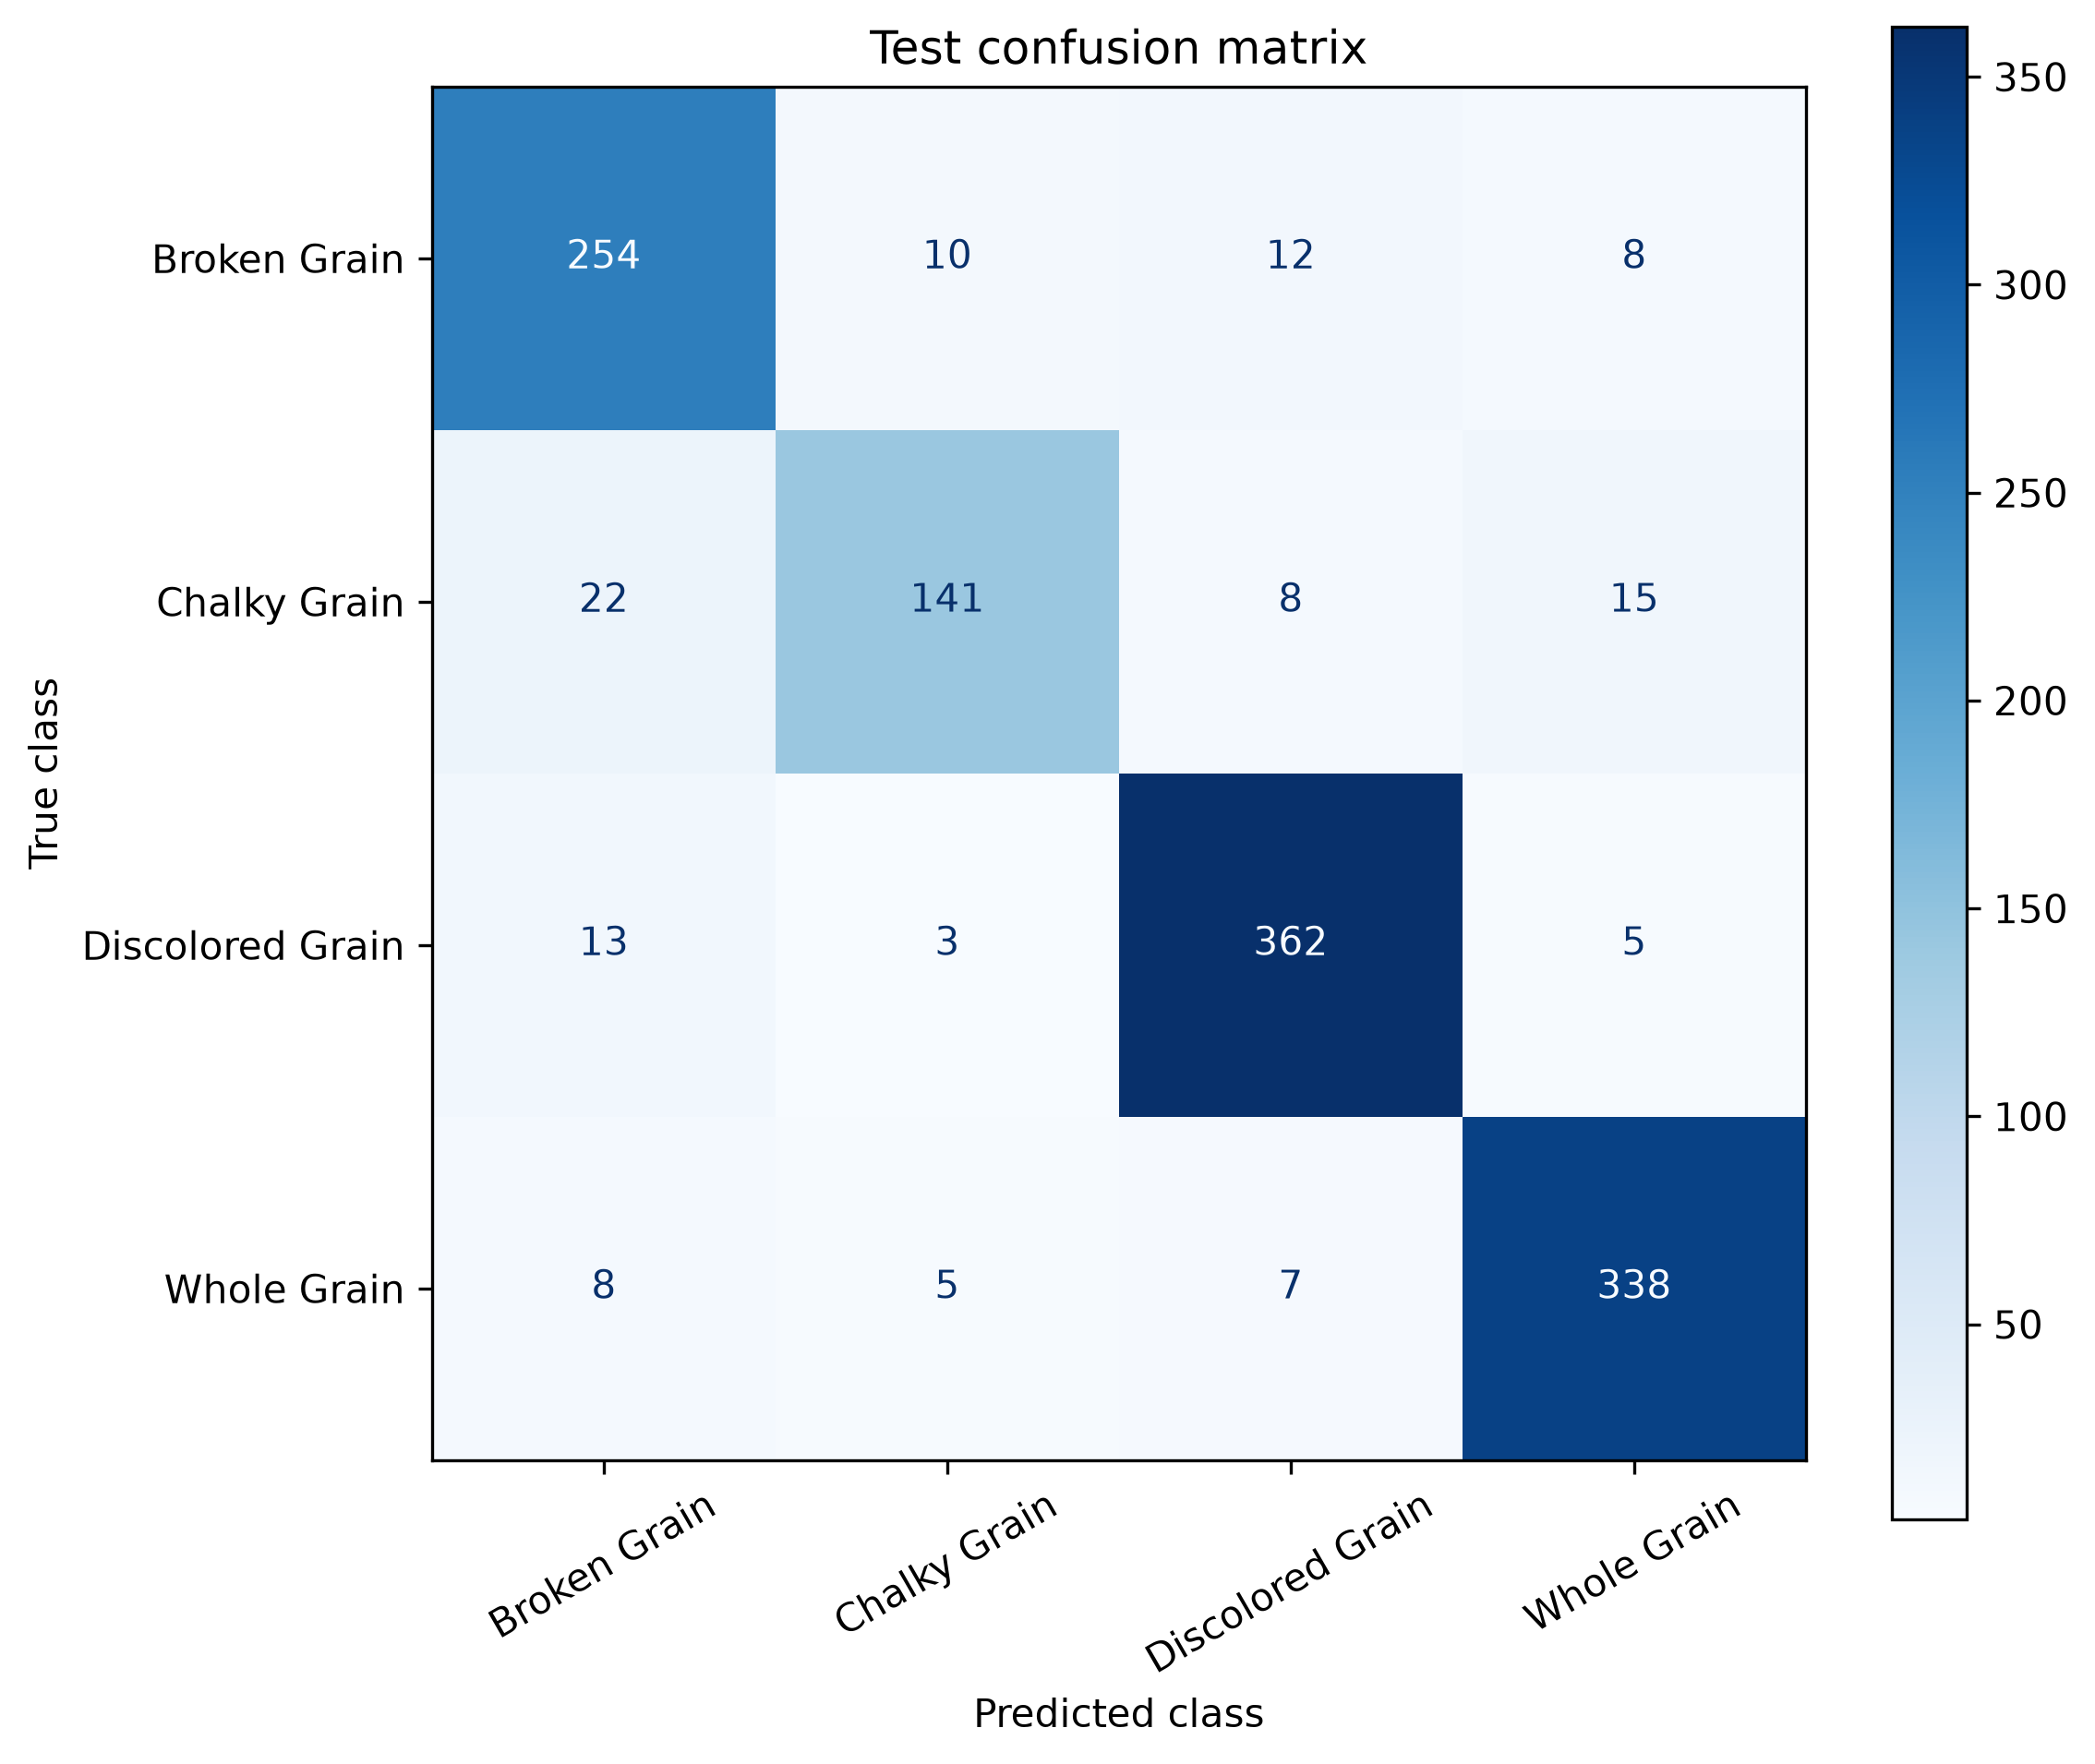

The data file committed next to this chart (first rows):
true_class / predicted_class, broken_grain, chalky_grain, discolored_grain, whole_grain
broken_grain, 254, 10, 12, 8
chalky_grain, 22, 141, 8, 15
discolored_grain, 13, 3, 362, 5
whole_grain, 8, 5, 7, 338
